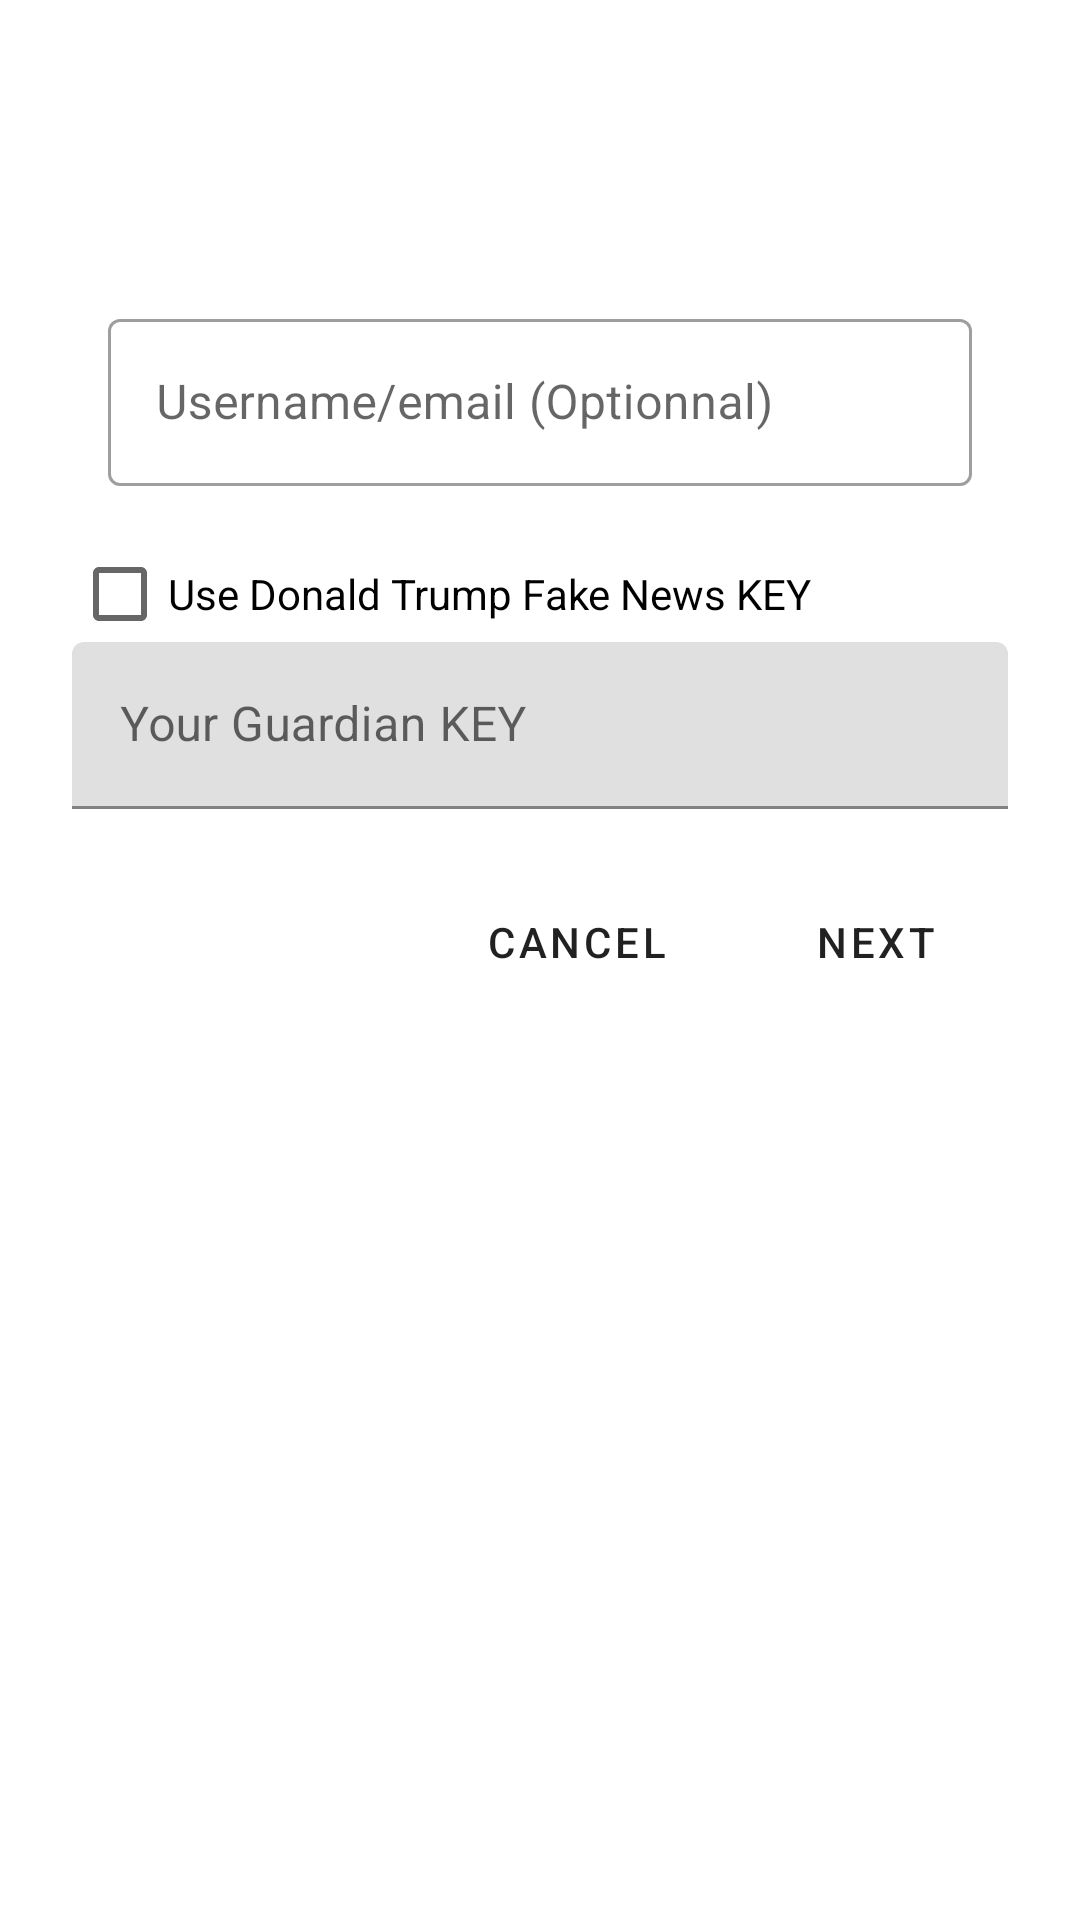

Reconstruct the res/layout file that produces this screen, plus the resources it refers to.
<!-- AndroidManifest.xml: application theme AppTheme -->
<!-- res/layout/login_fragment.xml -->
<?xml version="1.0" encoding="utf-8"?>
<ScrollView xmlns:android="http://schemas.android.com/apk/res/android"
    xmlns:app="http://schemas.android.com/apk/res-auto"
    xmlns:tools="http://schemas.android.com/tools"
    android:layout_width="match_parent"
    android:layout_height="match_parent"
    android:background="?attr/colorBackgroundFloating"
    android:theme="@style/Base.Theme.MaterialComponents.Light.DarkActionBar"
    tools:context=".LoginFragment">

    <LinearLayout
        android:layout_width="match_parent"
        android:layout_height="wrap_content"
        android:clipChildren="false"
        android:clipToPadding="false"
        android:orientation="vertical"
        android:padding="24dp"
        android:paddingTop="16dp">

        <ImageView
            android:layout_width="match_parent"
            android:layout_height="wrap_content"
            android:layout_gravity="center_horizontal"
            android:layout_marginTop="48dp"
            android:layout_marginBottom="16dp"
            android:background="@android:color/transparent"
            android:contentDescription="TODO" android:visibility="visible"
            app:srcCompat="@drawable/logo" />



        <android.support.design.widget.TextInputLayout
            style="@style/Widget.News.TextInputLayout"
            android:layout_width="match_parent"
            android:layout_height="wrap_content"
            android:hint="@string/hint_username">

            <android.support.design.widget.TextInputEditText
                android:layout_width="match_parent"
                android:layout_height="wrap_content"
                android:inputType="text"
                android:maxLines="1" />

        </android.support.design.widget.TextInputLayout>

        <CheckBox
            android:id="@+id/checkbox"
            android:layout_width="wrap_content"
            android:layout_height="wrap_content"
            android:text="@string/check_box_text" />

        <android.support.design.widget.TextInputLayout
            android:id="@+id/password_text_input"
            android:layout_width="match_parent"
            android:layout_height="wrap_content"
            android:hint="@string/hint_password"
            app:errorEnabled="true">

            <android.support.design.widget.TextInputEditText
                android:id="@+id/password_edit_text"
                android:layout_width="match_parent"
                android:layout_height="wrap_content"
                android:inputType="text" />
        </android.support.design.widget.TextInputLayout>

        <RelativeLayout
            android:layout_width="match_parent"
            android:layout_height="wrap_content">

            <Button
                android:id="@+id/next_button"
                style="@style/Widget.News.Button"
                android:layout_width="wrap_content"
                android:layout_height="wrap_content"
                android:layout_alignParentEnd="true"
                android:text="@string/button_next"
                app:backgroundTint="@color/colorAccent" />

            <Button
                android:id="@+id/cancel_button"
                style="@style/Widget.News.Button.TextButton"
                android:layout_width="wrap_content"
                android:layout_height="wrap_content"
                android:layout_marginRight="12dp"
                android:layout_toLeftOf="@id/next_button"
                android:text="@string/button_cancel"
                app:backgroundTint="@color/colorAccent"/>

        </RelativeLayout>
    </LinearLayout>
</ScrollView>
<!-- resources referenced by this layout -->
<resources>
  <color name="colorAccent">#f19000</color>
  <!-- drawable logo: png bitmap (drawable-v24, 36299 bytes) -->
  <string name="button_cancel">Cancel</string>
  <string name="button_next">Next</string>
  <string name="check_box_text">Use Donald Trump Fake News KEY</string>
  <string name="hint_password">Your Guardian KEY</string>
  <string name="hint_username">Username/email (Optionnal)</string>
  <style name="Widget.News.Button" parent="Widget.MaterialComponents.Button">
          <item name="android:textColor">?android:attr/textColorPrimary</item>
          <item name="backgroundTint">?attr/colorPrimaryDark</item>
  
      </style>
  <style name="Widget.News.Button.TextButton" parent="Widget.MaterialComponents.Button.TextButton">
          <item name="android:textColor">?android:attr/textColorPrimary</item>
      </style>
  <style name="Widget.News.TextInputLayout" parent="Widget.MaterialComponents.TextInputLayout.OutlinedBox">
          <item name="hintTextAppearance">@style/TextAppearance.News.TextInputLayout.HintText</item>
          <item name="android:paddingBottom">8dp</item>
          <item name="android:layout_margin">12dp</item>
      </style>
  <style name="AppTheme" parent="@style/Theme.AppCompat.Light">
          
          <item name="colorPrimary">@color/colorPrimary</item>
          <item name="colorPrimaryDark">@color/colorPrimaryDark</item>
          <item name="colorAccent">@color/colorAccent</item>
          <item name="android:textColorSecondary">@color/colorAccent</item>
          <item name="android:colorForeground">@color/foreground_material_light</item>
          <item name="android:textColorPrimary">@color/news_background</item>
      </style>
  <style name="TextAppearance.News.TextInputLayout.HintText" parent="TextAppearance.MaterialComponents.Subtitle2">
          <item name="android:textColor">?android:attr/textColorPrimary</item>
      </style>
  <color name="colorPrimary">#161a63</color>
  <color name="colorPrimaryDark">#00574B</color>
  <color name="foreground_material_light">#b23838</color>
  <color name="news_background">#171771</color>
</resources>
